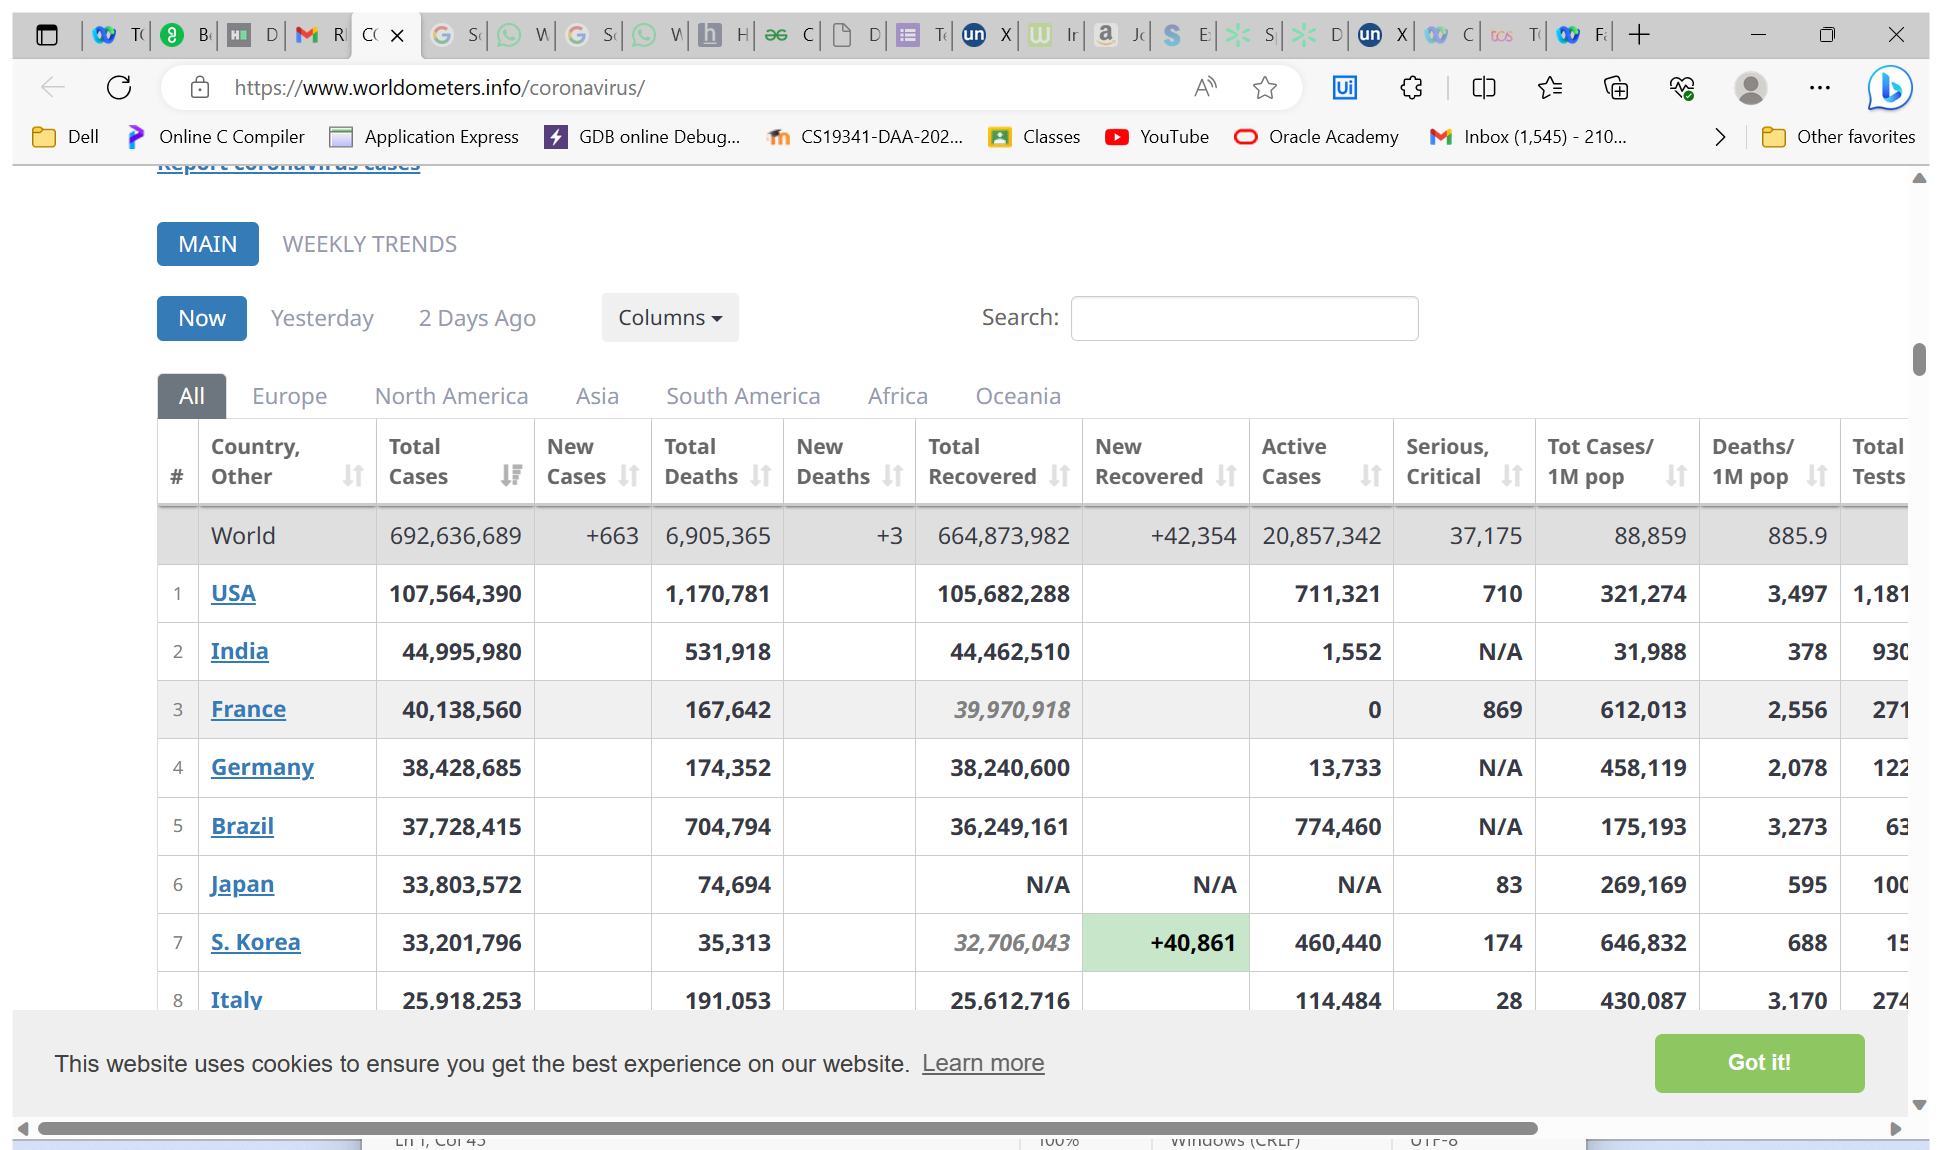
Workflow: Main

Step 1: Use Browser Edge: COVID - Coronavirus Statistics - Worldometer in window 'COVID - Coronavirus Statistics - Worldometer' (msedge.exe)

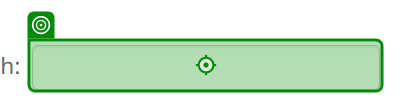
Step 2: type [country]

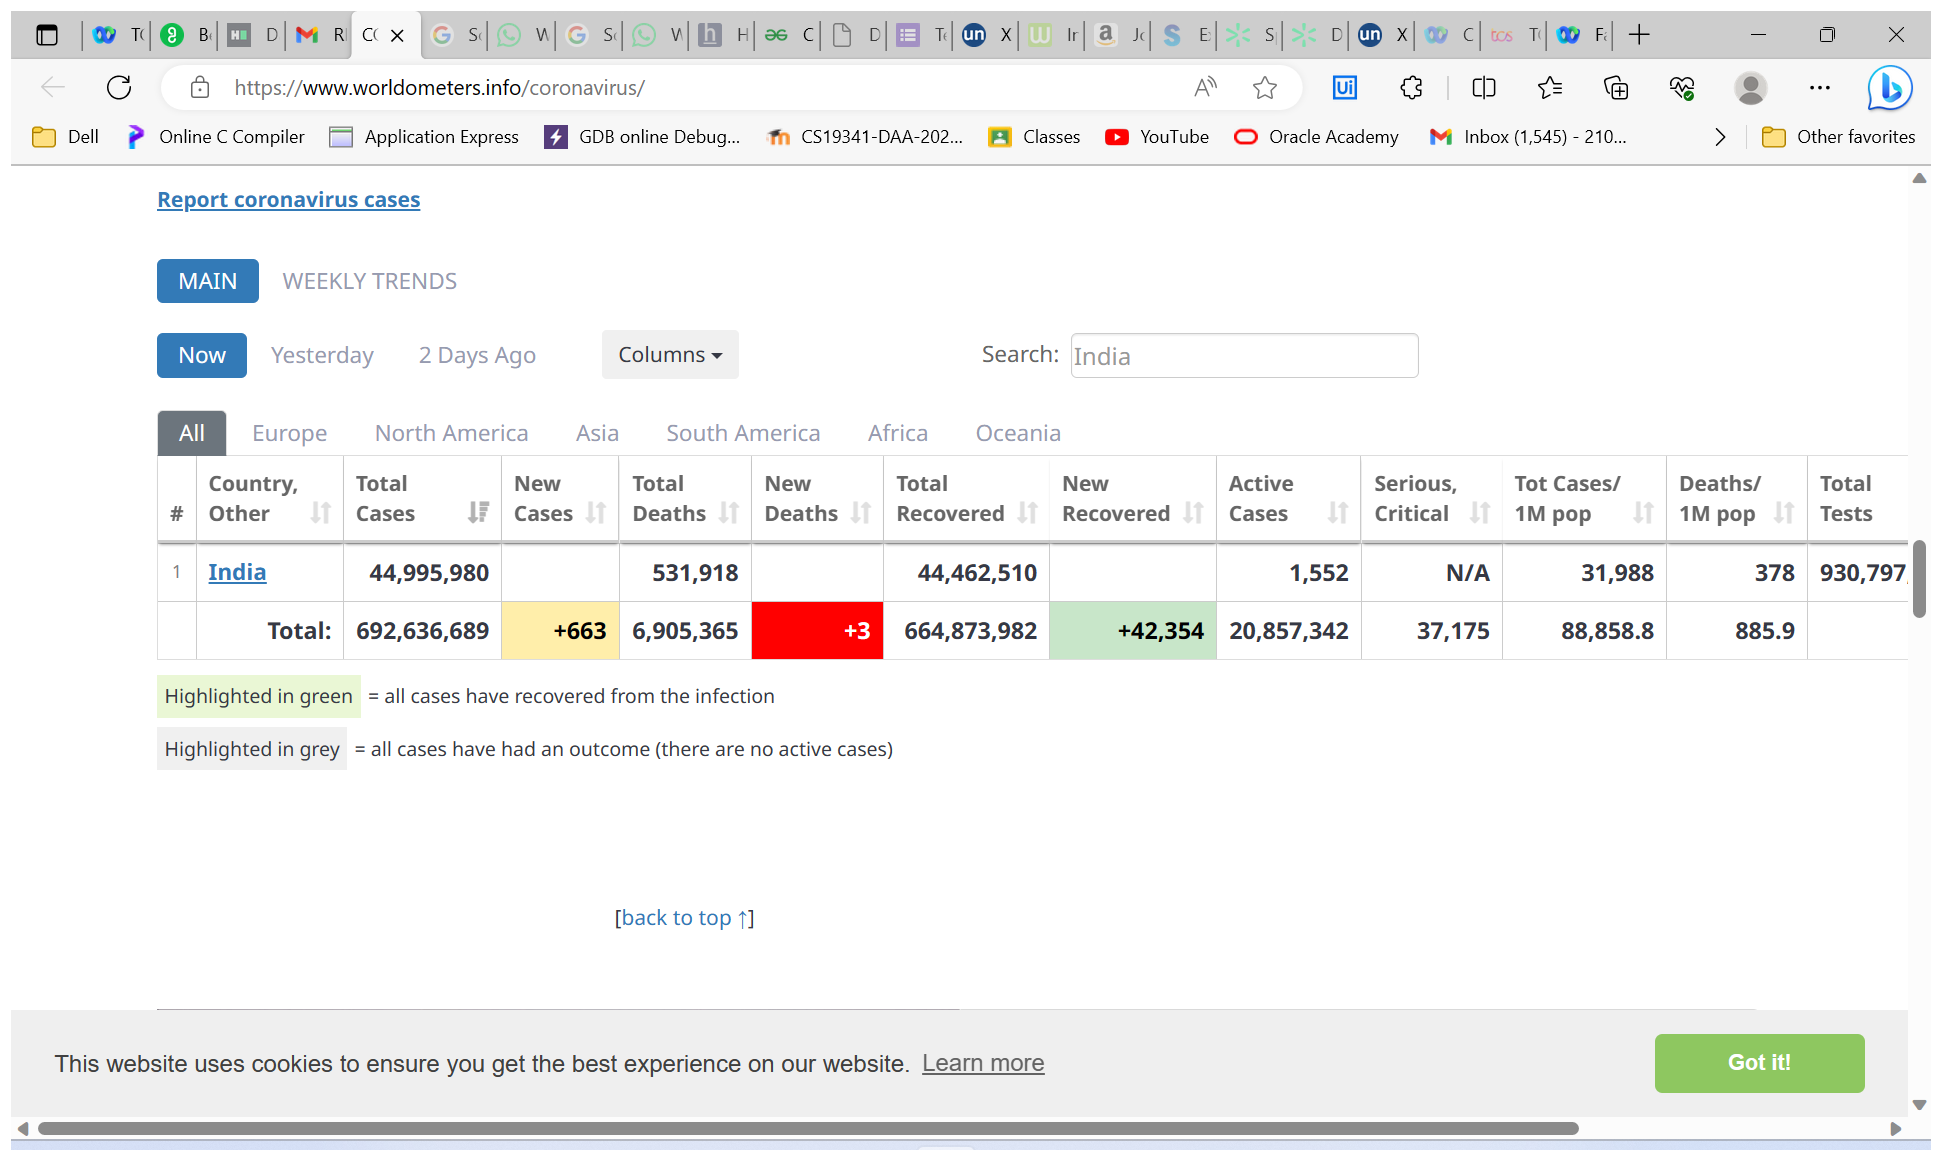
Step 3: Use Application/Browser in window 'COVID - Coronavirus Statistics - Worldometer' (msedge.exe)

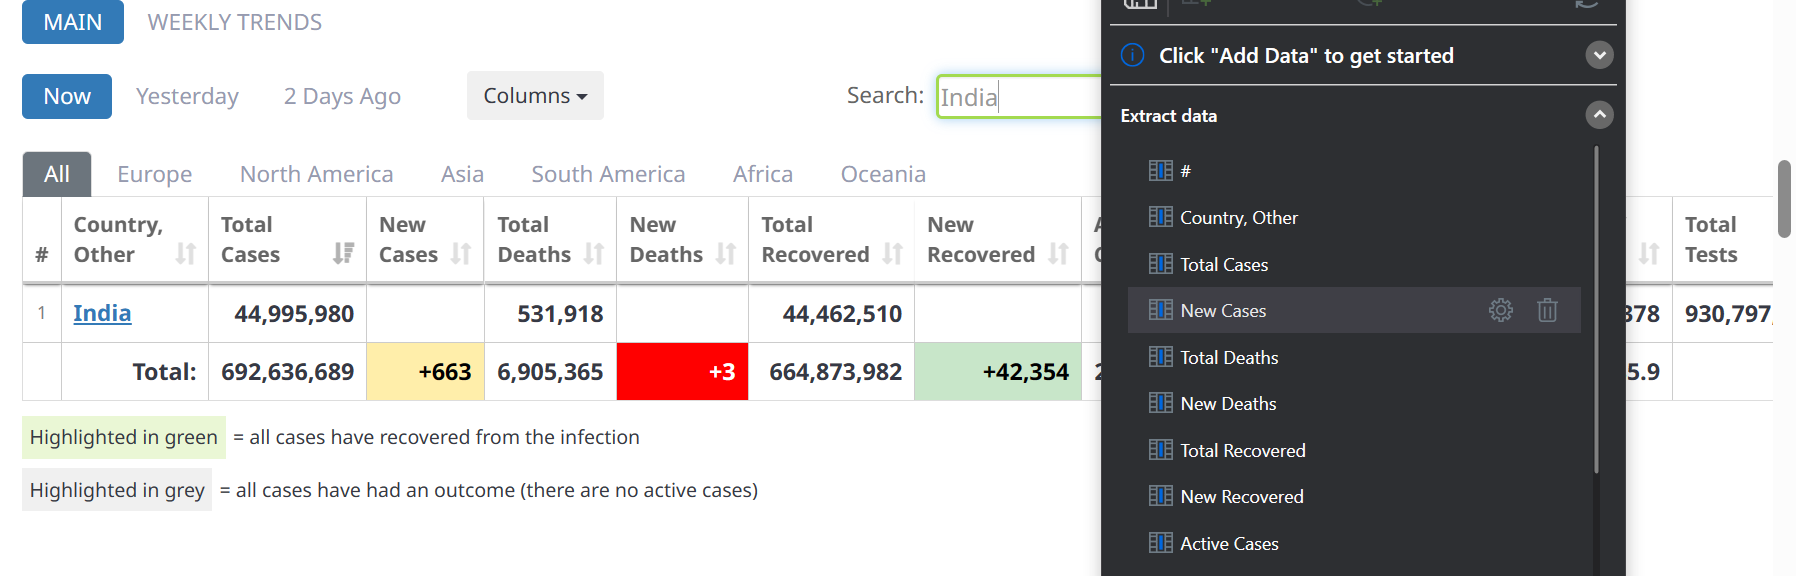
Step 4: get-text